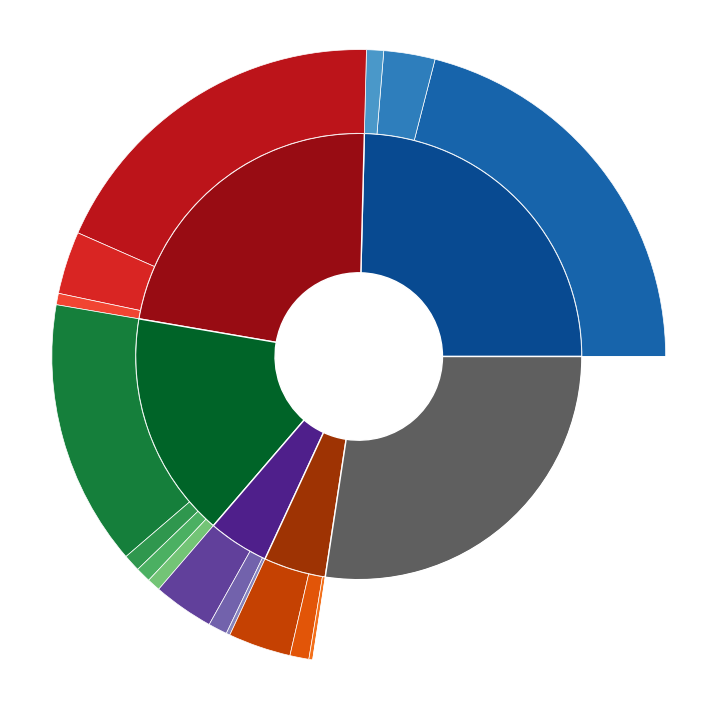

The script that saved this image:
# script to display the interaction channels in a pie chart:

import matplotlib.pyplot as plt

# data from file interaction_channels_edit.ods, sheet 4 'Interaction Channels after Generator'

# Make data: I have 6 groups and 17 subgroups
# group_names = ['$^{11}$B', '$^{11}$C', '$^{10}$B', '$^{10}$C', '$^{10}$Be', 'lighter\nisotopes']
group_size = [24.6, 22.7, 16.4, 4.4, 4.5, 27.4]
# subgroup_names = ['+p', '+n+$\\pi^+$', '',
#                   '+n', '+p+$\\pi^-$', '',
#                   '+p+n', '+2p+$\\pi^-$', '+2n+$\\pi^+$', '',
#                   '+2n', '+p+n+$\\pi^-$', '',
#                   '+2p', '+p+n+$\\pi^+$', '',
#                   '']
subgroup_size = [21.0, 2.7, 0.9, 18.8, 3.3, 0.6, 14.0, 0.9, 0.8, 0.7, 3.2, 1.0, 0.2, 3.3, 1.0, 0.2, 27.4]

# Create colors
a, b, c, d, e, f = [plt.cm.Blues, plt.cm.Reds, plt.cm.Greens, plt.cm.Purples, plt.cm.Oranges, plt.cm.Greys]

""" with labels: """
"""
# First Ring (inside)
fig, ax = plt.subplots()
ax.axis('equal')
mypie, _ = ax.pie(group_size, radius=0.8, labels=group_names, labeldistance=0.7,
                  colors=[a(0.7), b(0.7), c(0.7), d(0.7), e(0.7), f(0.7)])
plt.setp(mypie, width=0.7, edgecolor='white', linewidth=2)

# Second Ring (outside)
mypie2, _ = ax.pie(subgroup_size, radius=0.8+0.7, labels=subgroup_names, labeldistance=0.75, rotatelabels=True,
                   colors=[a(0.6), a(0.5), a(0.4), b(0.6), b(0.5), b(0.4), c(0.6), c(0.5), c(0.4), c(0.3), d(0.6),
                           d(0.5), d(0.4), e(0.6), e(0.5), e(0.4), f(0.0)])
plt.setp(mypie2, width=0.7, edgecolor='white')

plt.margins(0, 0)

# show it
plt.show()
"""

""" without labels: """
# First Ring (inside)
fig1, ax1 = plt.subplots(1, figsize=(9, 9))
ax1.axis('equal')
mypie, _ = ax1.pie(group_size, radius=0.8, colors=[a(0.9), b(0.9), c(0.9), d(0.9), e(0.9), f(0.7)])
plt.setp(mypie, width=0.5, edgecolor='white', linewidth=1)

# Second Ring (outside)
mypie2, _ = ax1.pie(subgroup_size, radius=0.8+0.3,
                    colors=[a(0.8), a(0.7), a(0.6), b(0.8), b(0.7), b(0.6), c(0.8), c(0.7), c(0.6), c(0.5), d(0.8),
                            d(0.7), d(0.6), e(0.8), e(0.7), e(0.6), f(0.0)])
plt.setp(mypie2, width=0.3, edgecolor='white', linewidth=0.5)

plt.margins(0, 0)

# show it
plt.show()
